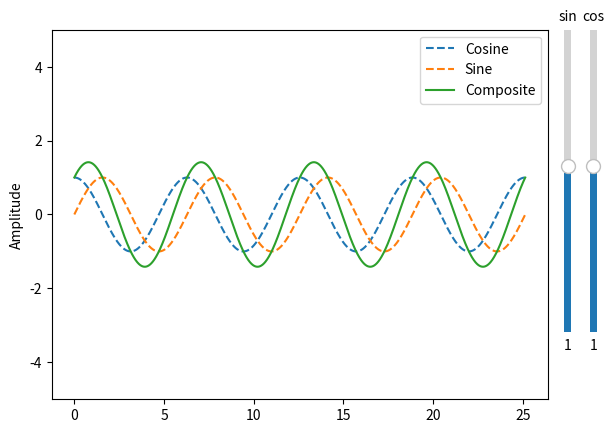

Write the Python code that produced this figure.
#imports
import matplotlib.pyplot as plt
import numpy as np
from matplotlib.widgets import Slider

# This is a short and sweet example of how a linear combination of sine and cosine components creates a phase offset sinusoidal wave
# While simple, this is a very powerful concept as it allows a general solution to the equation of motion for an oscillating system
# to include phase changes as simple coefficients to sine/cosine components

#Instantiate Plot
fig, ax = plt.subplots()
d = np.linspace(0,4*2*np.pi,10000)
c = lambda t: np.cos(t)
s = lambda t: np.sin(t)
x = lambda t,a,b: a * c(t) + b * s(t)
lines = [ax.plot(d,c(d),ls="--",label="Cosine"),ax.plot(d,s(d),ls="--",label="Sine"),ax.plot(d,x(d,1,1),label="Composite")]
legend = plt.legend()
ax.set_ylim(-5,5)

#Add axes and sliders
ax_a = fig.add_axes([.96,.25,.0225,.63])
ax_b = fig.add_axes([.92,.25,.0225,.63])
a_slider = Slider(ax=ax_a,label="cos",valmin=-10,valmax=10,valinit=1,orientation="vertical")
b_slider = Slider(ax=ax_b,label="sin",valmin=-10,valmax=10,valinit=1,orientation="vertical")

#Main update function
def update(dummy):
	lines[0][0].set_ydata(a_slider.val*c(d))
	lines[1][0].set_ydata(b_slider.val*s(d))
	lines[2][0].set_ydata(x(d,a_slider.val,b_slider.val))
	lines[2][0].set_label("hi")
	plt.legend()
	fig.canvas.draw_idle()

#Add slider event listeners
a_slider.on_changed(update)
b_slider.on_changed(update)

#plot :3
ax.set_ylabel('Amplitude')
plt.show()






